5-way image classification set "cadmnist" from GitHub (Shrek4/cad-dataset); label vocabulary: bearings, bolts, nuts, seals, washers.

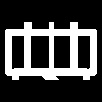
Label: nuts

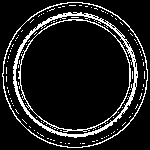
Label: seals

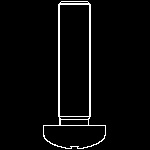
Label: bolts

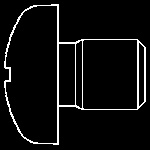
Label: bolts

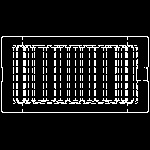
Label: bearings

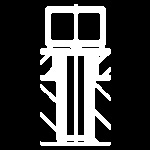
Label: bolts
